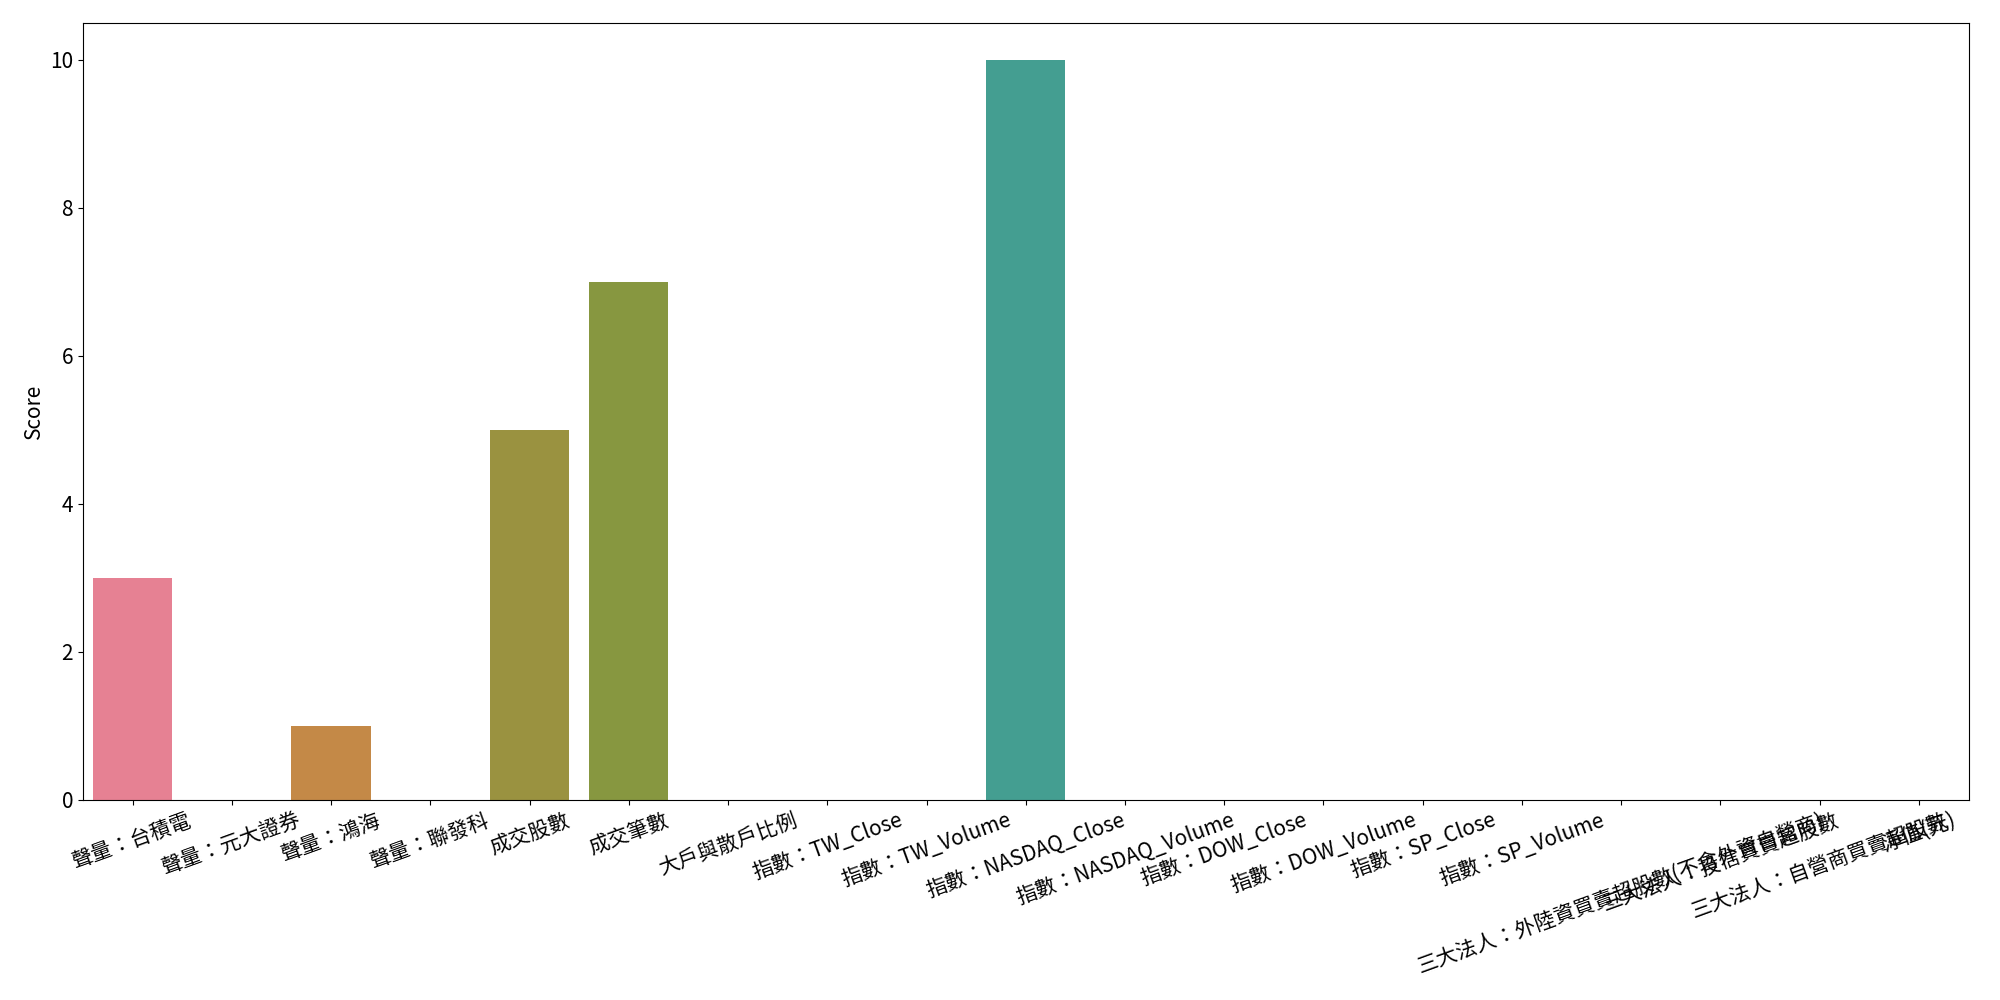

Data behind this chart, as committed beside it:
聲量：台積電, 聲量：元大證券, 聲量：鴻海, 聲量：聯發科, 成交股數, 成交筆數, 大戶與散戶比例, 指數：TW_Close, 指數：TW_Volume, 指數：NASDAQ_Close, 指數：NASDAQ_Volume, 指數：DOW_Close, 指數：DOW_Volume, 指數：SP_Close, 指數：SP_Volume, 三大法人：外陸資買賣超股數(不含外資自營商), 三大法人：投信買賣超股數, 三大法人：自營商買賣超股數, 淨值(元)
0.1362, 0.248, 0.248, -0.08437, -0.272, -0.249, -0.06401, -0.001699, -0.3659, 0.4363, -0.1618, 0.006282, -0.5435, 0.2357, -0.3259, 0.4372, -0.2536, 0.3304, -0.2823
0.03778, 0.1801, -0.02113, 0.09717, 0.5807, 0.607, 0.01388, -0.229, 0.8972, -0.226, 0.1819, -0.37, 0.3429, -0.3391, 0.6612, -0.1709, 0.0, -0.5611, -0.2761
0.7281, -0.6789, 0.2489, 0.7239, 0.152, 0.1575, -0.02044, -0.5152, 0.003294, 0.3787, -0.2893, 0.5068, 0.8883, 0.4408, -0.7787, -0.4654, -0.702, -0.1704, -0.5659
0.7885, 0.0, 0.7753, -0.7181, 0.4752, 0.5443, 0.2514, -0.5495, -0.2349, 0.7211, -0.6077, -0.5929, -0.1599, -0.06604, -0.6521, 0.2375, 0.1262, -0.2178, -0.5168
-0.01532, 0.0, -0.2183, 0.3456, 0.008107, 0.08825, -0.09042, -0.1737, -0.3201, -0.3573, 0.4799, -0.3982, 0.2445, -0.5226, 0.02997, -0.05395, 0.4633, 0.1422, -0.03798
0.01071, -0.1691, 0.1895, -0.07227, -0.1333, -0.4482, 0.1981, -0.6448, -0.2102, 0.04428, -0.4473, 0.02531, -0.2645, 0.07033, -0.3431, 0.5993, 0.664, 0.7699, -0.4084
-0.165, -0.03935, 0.1489, 0.2294, 0.1493, 0.4964, -0.5095, -0.1514, 0.4608, 0.3958, -0.2694, 0.189, -0.2615, 0.3233, -0.5696, -0.4051, 0.3971, -0.1305, -0.118
-0.106, -0.2186, -0.3322, 0.3322, 0.6574, 0.4732, 0.2405, 0.07147, 0.0781, 0.6563, 0.2259, 0.5046, 0.1787, 0.6361, 0.1377, -0.05368, -0.3996, 0.4533, -0.318
